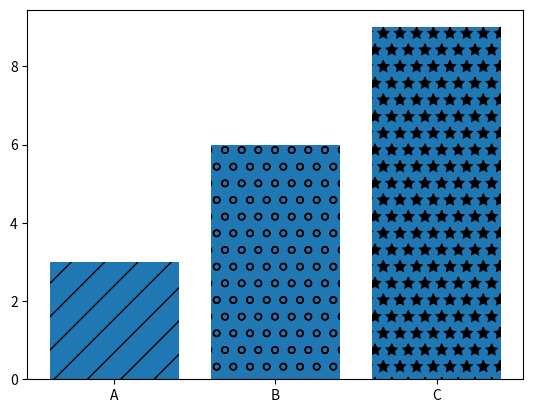

The matplotlib source for this figure:
import matplotlib.pyplot as plt

labels = ['A','B','C']
values = [3,6,9]

bars = plt.bar(labels,values)
bars[0].set_hatch('/')
bars[1].set_hatch('o')
bars[2].set_hatch('*')

plt.show()